Dataset: dataset (GitHub, Mimicom38/SakuraEar-Portfolio). Classes: not sakura, sakura.

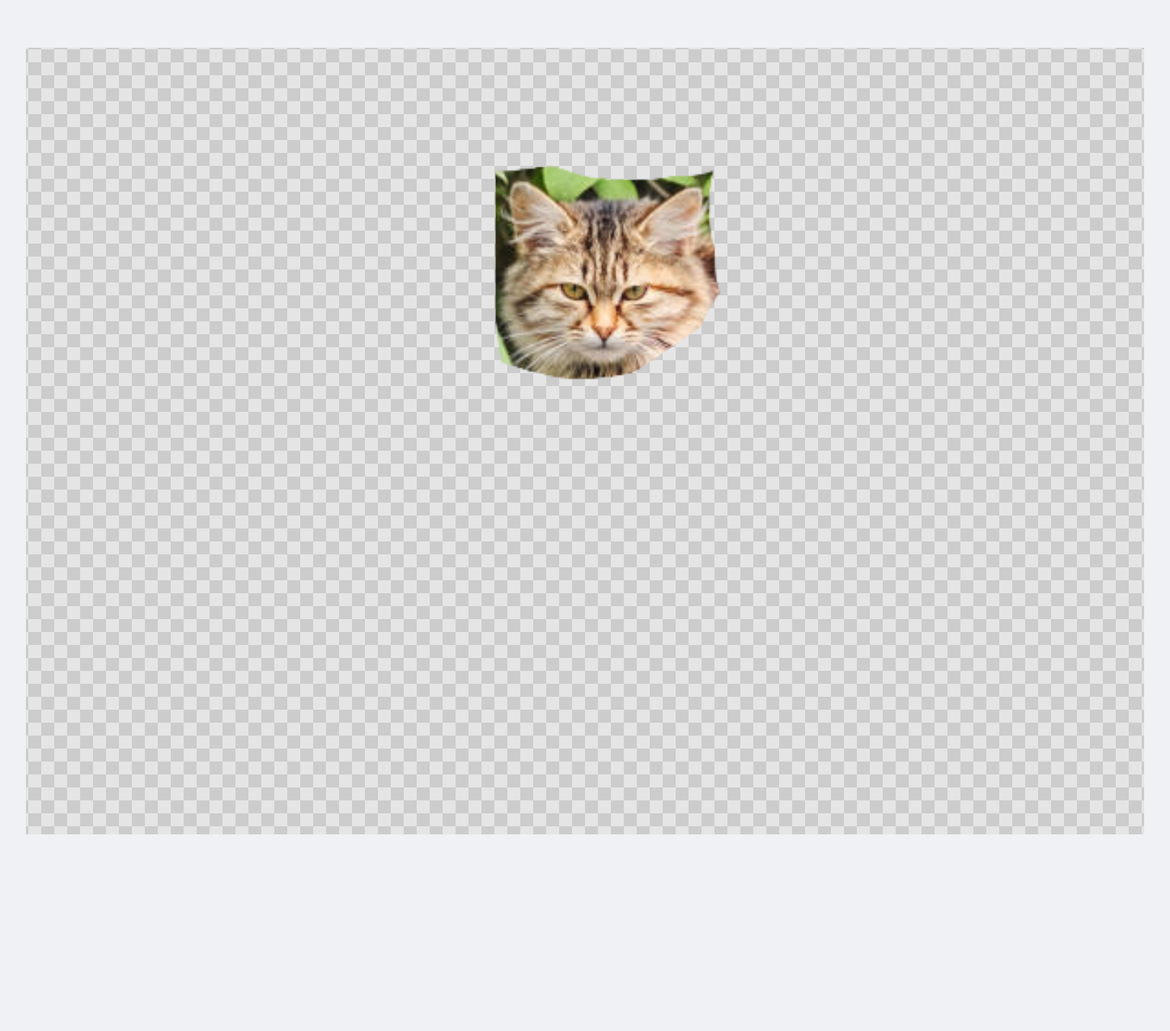
Label: not sakura

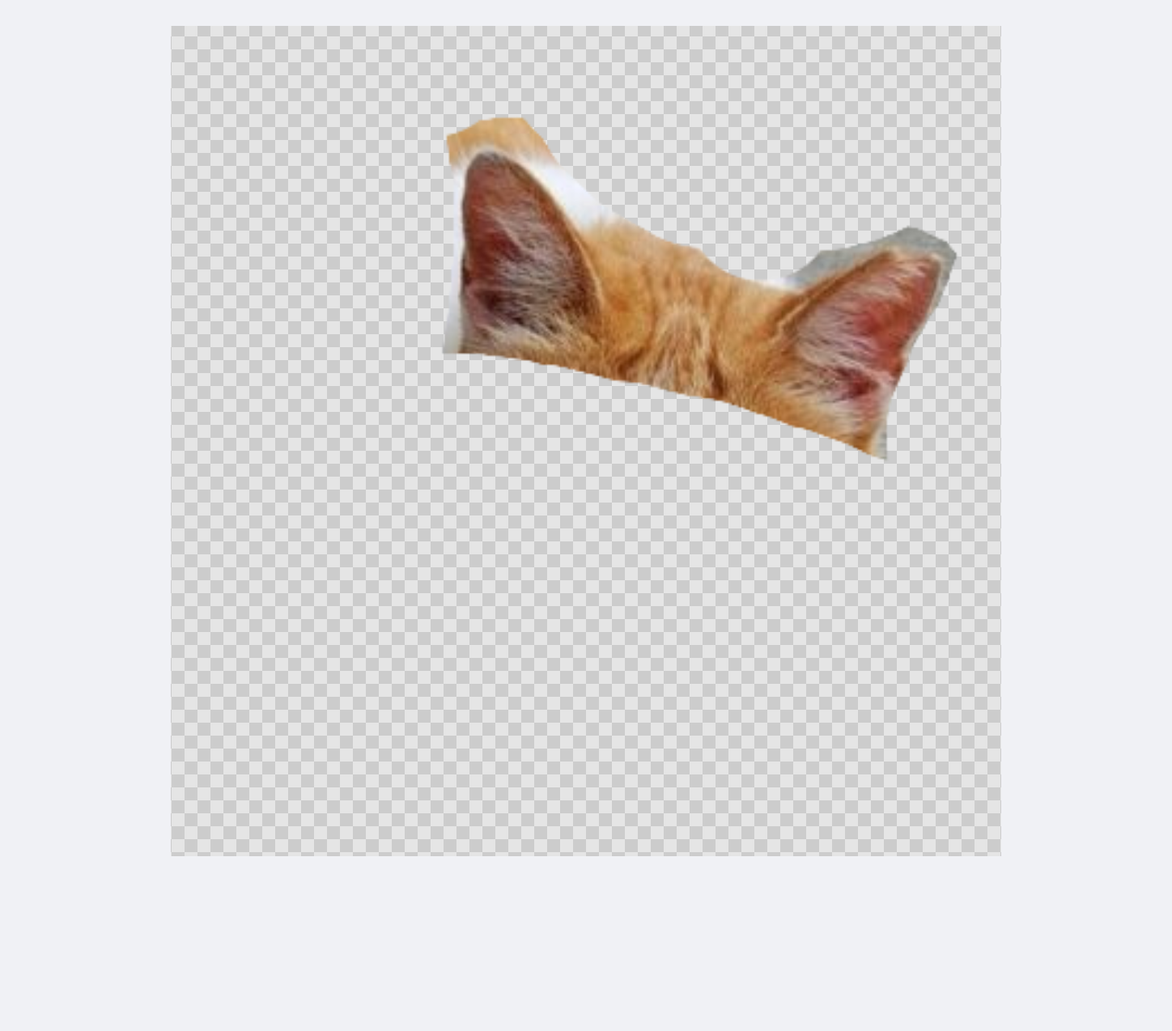
Label: sakura

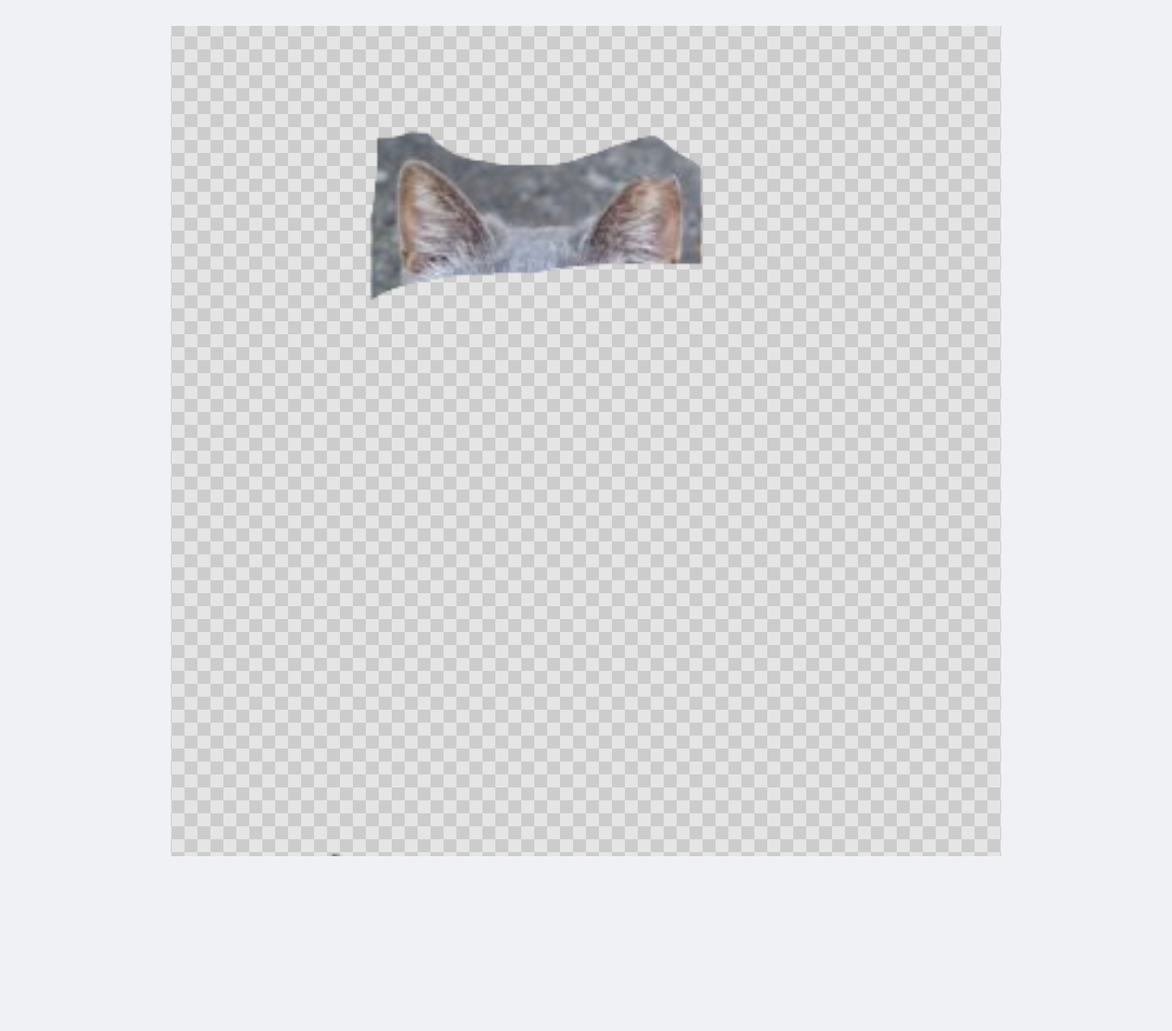
Label: sakura

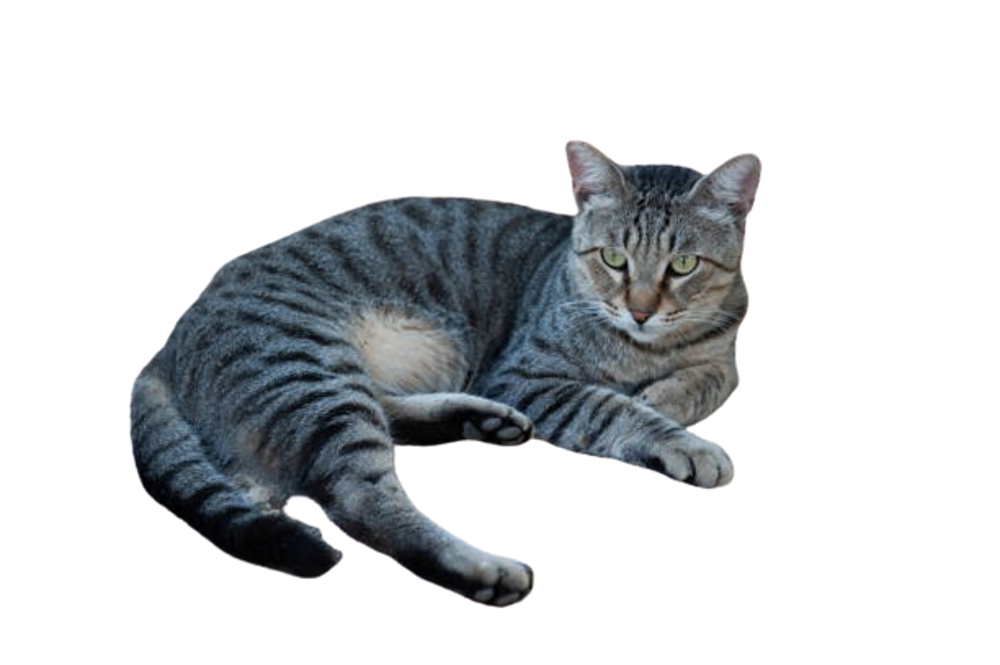
Label: not sakura

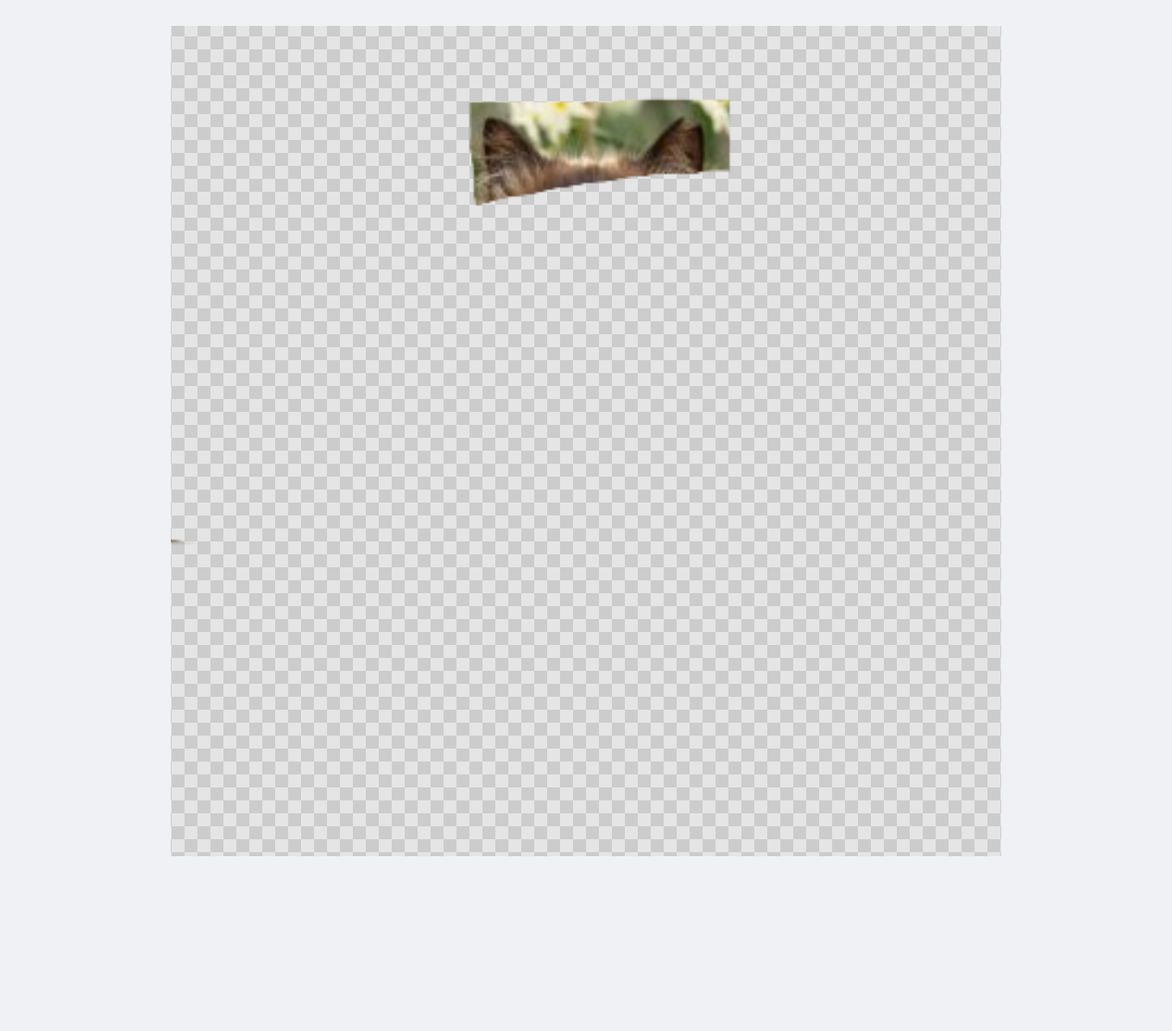
Label: sakura

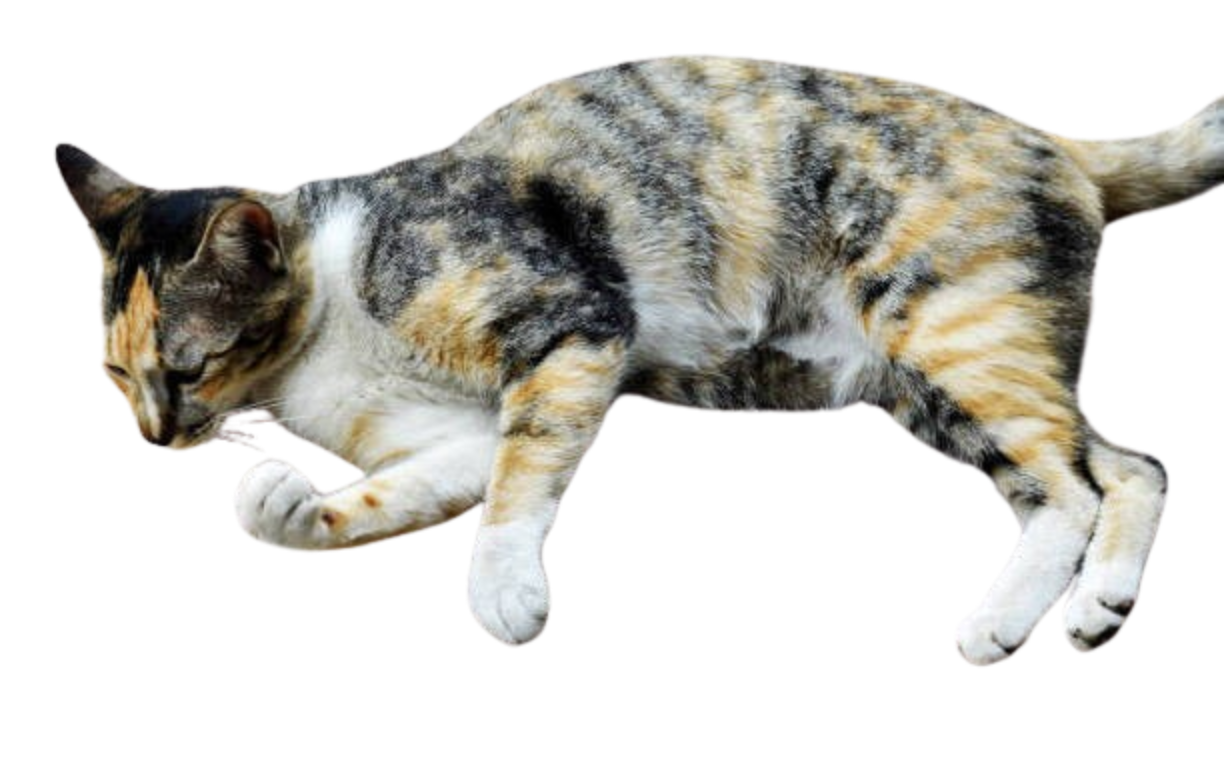
Label: not sakura
